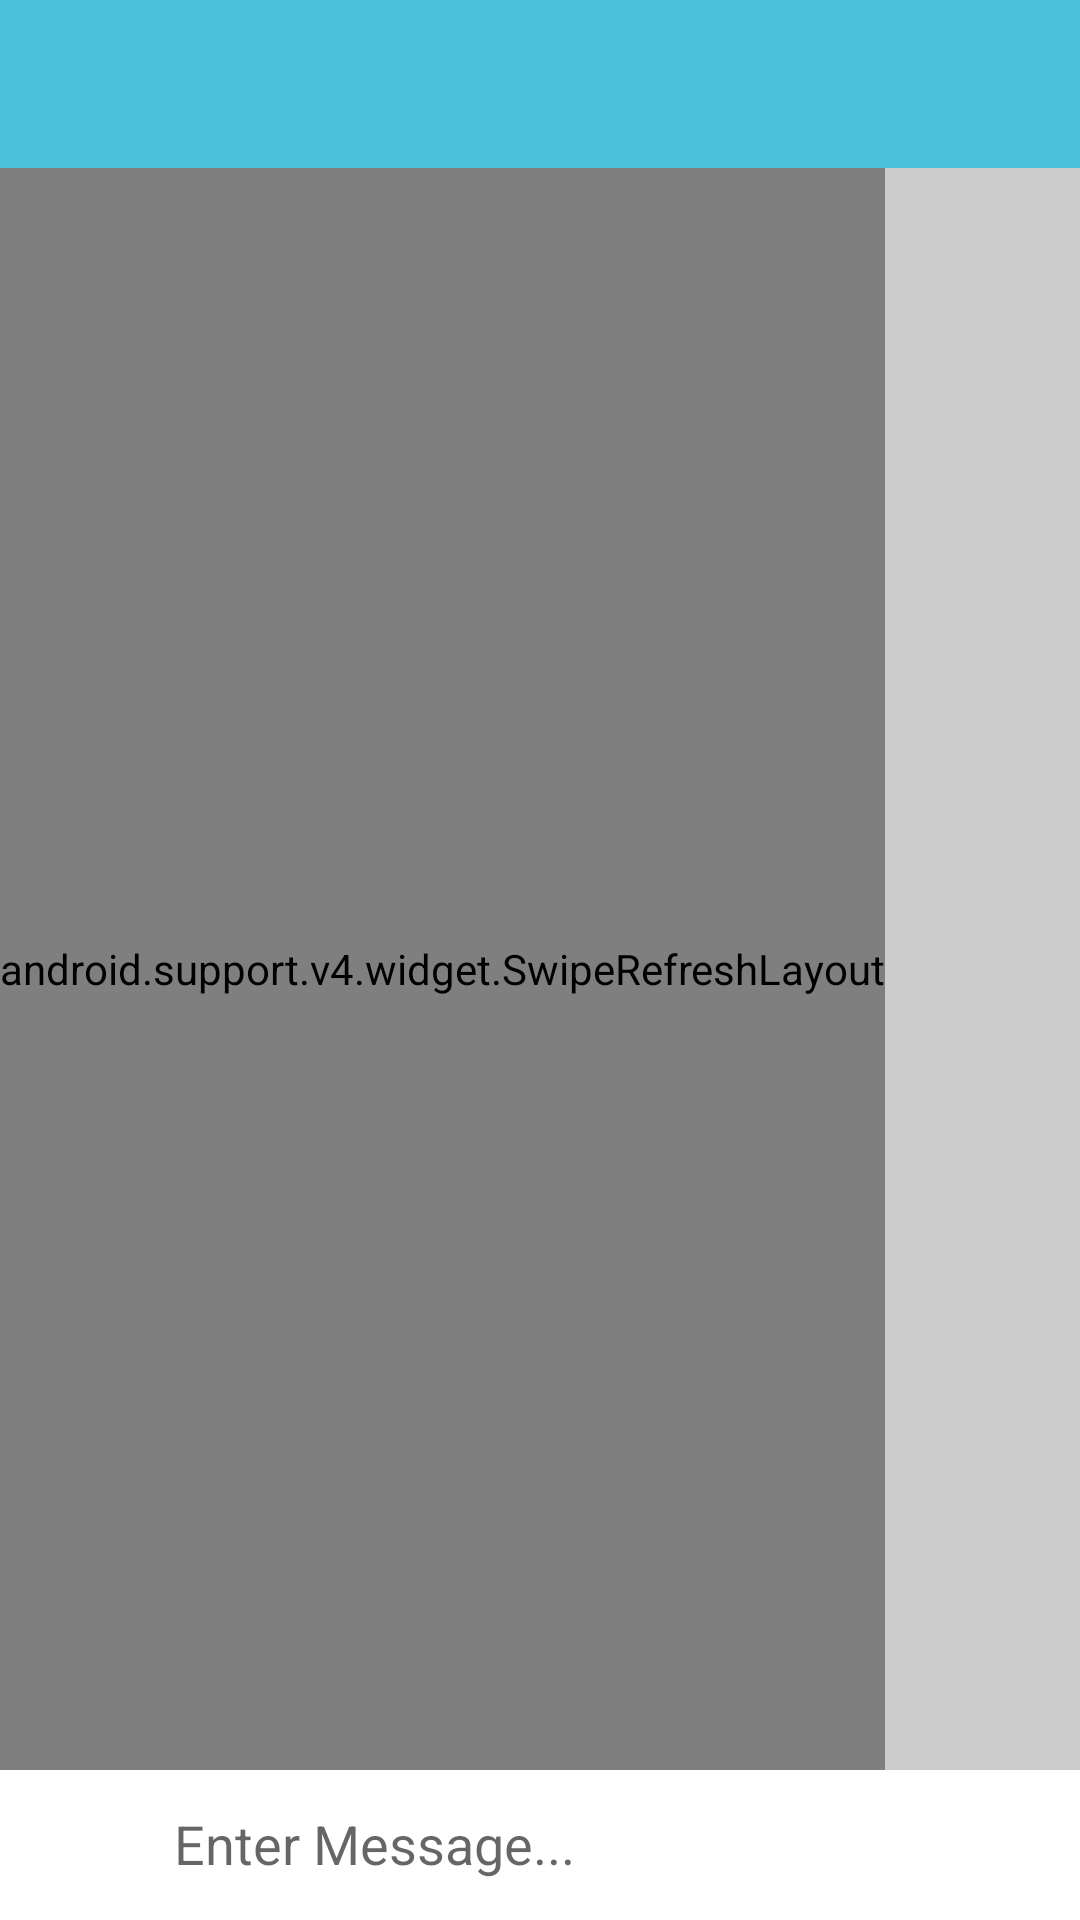

Layout XML and referenced resources for this Android screen:
<!-- AndroidManifest.xml: application theme AppTheme -->
<!-- res/layout/activity_chat.xml -->
<?xml version="1.0" encoding="utf-8"?>
<android.support.constraint.ConstraintLayout xmlns:android="http://schemas.android.com/apk/res/android"
    xmlns:app="http://schemas.android.com/apk/res-auto"
    xmlns:tools="http://schemas.android.com/tools"
    android:layout_width="match_parent"
    android:layout_height="match_parent"
    android:background="#cccccc"
    tools:context="com.example.chat.ChatActivity">


    <include
        android:id="@+id/chat_app_bar"
        layout="@layout/app_bar_layout" />

    <android.support.v4.widget.SwipeRefreshLayout
        android:id="@+id/message_swipe_layout"
        android:layout_width="wrap_content"
        android:layout_height="0dp"
        android:layout_marginEnd="8dp"
        app:layout_constraintBottom_toTopOf="@+id/linearLayout"
        app:layout_constraintEnd_toEndOf="parent"
        app:layout_constraintHorizontal_bias="0.0"
        app:layout_constraintStart_toStartOf="parent"
        app:layout_constraintTop_toBottomOf="@+id/chat_app_bar">

        <android.support.v7.widget.RecyclerView
            android:id="@+id/message_list"
            android:layout_width="match_parent"
            android:layout_height="643dp"
            android:layout_alignParentStart="true"
            android:layout_centerVertical="true"
            android:layout_margin="0dp"
            android:layout_marginTop="8dp"
            android:layout_weight="1"
            android:background="@color/b"
            app:layout_constraintEnd_toEndOf="parent"
            app:layout_constraintHorizontal_bias="0.0"
            app:layout_constraintStart_toStartOf="parent"
            app:layout_constraintTop_toBottomOf="@+id/chat_app_bar" />

    </android.support.v4.widget.SwipeRefreshLayout>

    <LinearLayout
        android:id="@+id/linearLayout"
        android:layout_width="match_parent"
        android:layout_height="50dp"
        android:layout_alignParentBottom="true"
        android:layout_alignParentStart="true"
        android:background="@android:color/white"
        android:orientation="horizontal"
        android:weightSum="10"
        app:layout_constraintBottom_toBottomOf="parent"
        app:layout_constraintStart_toStartOf="parent">

        <ImageButton
            android:id="@+id/chat_add_btn"
            android:layout_width="63dp"
            android:layout_height="50dp"
            android:layout_alignParentBottom="true"
            android:layout_alignParentStart="true"
            android:layout_weight="1"
            android:background="@android:color/white"
            android:padding="10dp"
            app:srcCompat="@mipmap/baseline_add_black_24dp"
            tools:layout_editor_absoluteX="0dp"
            tools:layout_editor_absoluteY="609dp" />

        <MultiAutoCompleteTextView
            android:id="@+id/chat_message_view"
            android:layout_width="300dp"
            android:layout_height="49dp"
            android:layout_alignParentBottom="true"
            android:layout_toEndOf="@+id/chat_add_btn"
            android:layout_weight="1"
            android:background="@null"
            android:hint="Enter Message..." />

        <ImageButton
            android:id="@+id/chat_send_btn"
            android:layout_width="50dp"
            android:layout_height="50dp"
            android:layout_alignParentBottom="true"
            android:layout_alignParentEnd="true"
            android:layout_weight="1"
            android:background="@android:color/white"
            android:padding="10dp"
            app:srcCompat="@mipmap/baseline_send_black_24dp"
            tools:layout_editor_absoluteX="361dp"
            tools:layout_editor_absoluteY="609dp" />

    </LinearLayout>


</android.support.constraint.ConstraintLayout>
<!-- res/layout/app_bar_layout.xml (included above) -->
<?xml version="1.0" encoding="utf-8"?>
<android.support.v7.widget.Toolbar xmlns:android="http://schemas.android.com/apk/res/android"
    xmlns:tools="http://schemas.android.com/tools"
    android:id="@+id/main_app_bar"
    android:layout_width="match_parent"
    android:layout_height="wrap_content"
    android:background="#4BC2DB"
    android:theme="@style/ThemeOverlay.AppCompat.Dark.ActionBar">

</android.support.v7.widget.Toolbar>
<!-- resources referenced by this layout -->
<resources>
  <color name="b">#eeedf1</color>
  <style name="AppTheme" parent="Theme.AppCompat.Light.NoActionBar">
          
          <item name="colorPrimary">@color/colorPrimary</item>
          <item name="colorPrimaryDark">@color/colorPrimaryDark</item>
          <item name="colorAccent">@color/colorAccent</item>
          <item name="android:statusBarColor">@color/p</item>
          <item name="android:textColorPrimary">@android:color/background_dark</item>
          <item name="android:editTextColor">@android:color/background_dark</item>
      </style>
  <color name="colorPrimary">#7707ba</color>
  <color name="colorPrimaryDark">#252325</color>
  <color name="colorAccent">#ff5521</color>
  <color name="p">#5a008d</color>
</resources>
